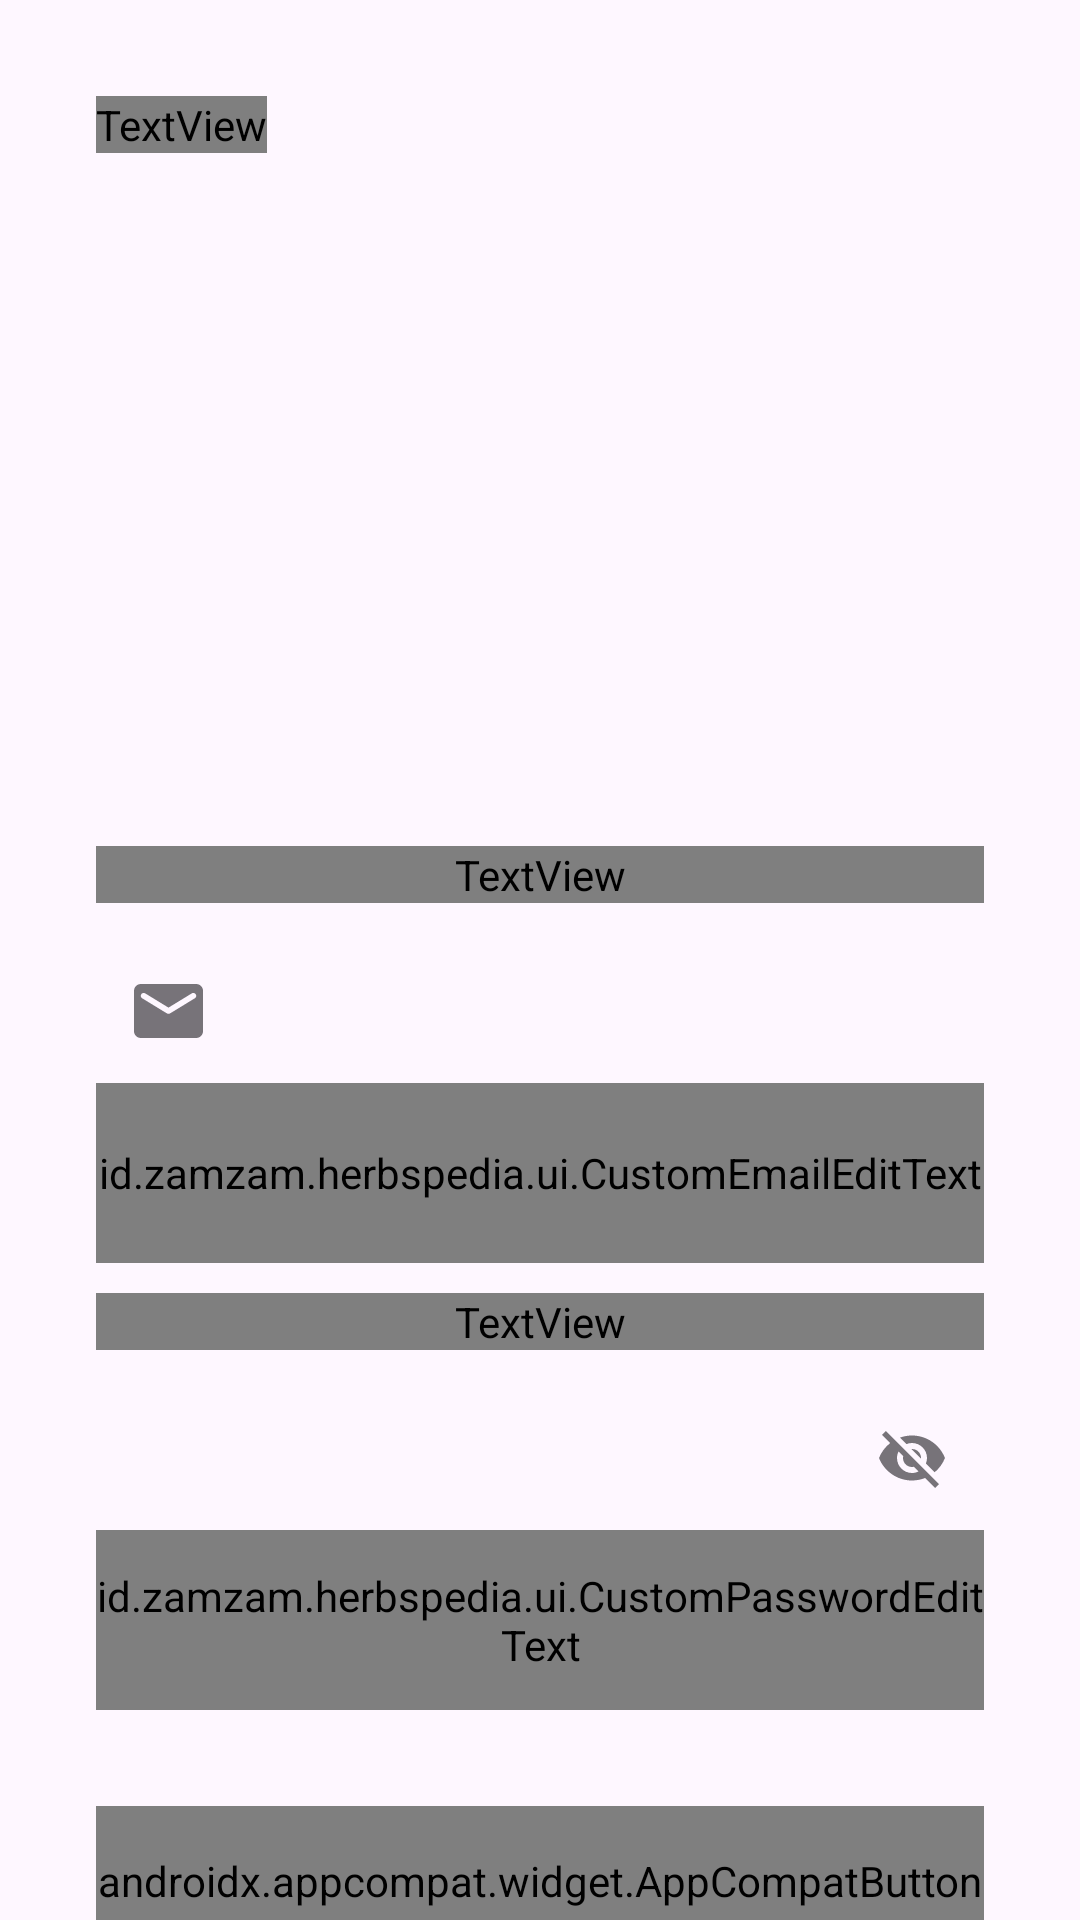

Android layout source for this screen:
<!-- AndroidManifest.xml: application theme Theme.example -->
<!-- res/layout/activity_login.xml -->
<?xml version="1.0" encoding="utf-8"?>
<androidx.constraintlayout.widget.ConstraintLayout xmlns:android="http://schemas.android.com/apk/res/android"
    xmlns:app="http://schemas.android.com/apk/res-auto"
    xmlns:tools="http://schemas.android.com/tools"
    android:layout_width="match_parent"
    android:layout_height="match_parent"
    tools:context=".ui.login.LoginActivity">

    <ImageView
        android:id="@+id/imageViewLogin"
        android:layout_width="0dp"
        android:layout_height="250dp"
        android:scaleType="centerCrop"
        android:contentDescription="GambarLogin"
        android:src="@drawable/top_bg"
        app:layout_constraintEnd_toEndOf="parent"
        app:layout_constraintStart_toStartOf="parent"
        app:layout_constraintTop_toTopOf="parent" />

    <TextView
        android:id="@+id/tv_login"
        android:layout_width="wrap_content"
        android:layout_height="wrap_content"
        android:layout_marginStart="32dp"
        android:layout_marginTop="32dp"
        android:text="@string/login_title"
        android:textColor="#ffffff"
        android:textSize="30sp"
        android:textStyle="bold"
        style="@style/TextView.PoppinsNormal14sp8D92A3"
        app:layout_constraintStart_toStartOf="parent"
        app:layout_constraintTop_toTopOf="parent" />

    <LinearLayout
        android:layout_width="0dp"
        android:layout_height="wrap_content"
        android:orientation="vertical"
        android:padding="32dp"
        app:layout_constraintBottom_toBottomOf="parent"
        app:layout_constraintEnd_toEndOf="parent"
        app:layout_constraintHorizontal_bias="0.0"
        app:layout_constraintStart_toStartOf="parent"
        app:layout_constraintTop_toBottomOf="@+id/imageViewLogin"
        app:layout_constraintVertical_bias="0.0">

        <TextView
            android:id="@+id/tv_email_login"
            style="@style/TextView.PoppinsNormal13sp8D92A3"
            android:layout_width="match_parent"
            android:layout_height="wrap_content"
            android:text="@string/login_email"
            android:textColor="#000000"
            android:textSize="18sp"
            android:textStyle="bold" />

        <com.google.android.material.textfield.TextInputLayout
            android:id="@+id/emailEditTextLayout"
            style="@style/Widget.MaterialComponents.TextInputLayout.OutlinedBox"
            android:layout_width="match_parent"
            android:layout_height="wrap_content"
            android:layout_marginTop="12dp"
            android:textColorHint="@color/focused_color"
            app:boxStrokeColor="@color/focused_color"
            app:startIconDrawable="@drawable/ic_email">

            <id.zamzam.example.ui.CustomEmailEditText
                android:id="@+id/edt_email_login"
                style="@style/EditText.PoppinsNormal14sp8D92A3"
                android:layout_width="match_parent"
                android:layout_height="60dp"
                android:inputType="textEmailAddress"
                android:textSize="18sp" />

        </com.google.android.material.textfield.TextInputLayout>

        <TextView
            android:id="@+id/tv_password_login"
            style="@style/TextView.PoppinsNormal13sp8D92A3"
            android:layout_width="match_parent"
            android:layout_height="wrap_content"
            android:layout_marginTop="10dp"
            android:text="@string/login_password"
            android:textColor="#000000"
            android:textSize="18sp"
            android:textStyle="bold" />

        <com.google.android.material.textfield.TextInputLayout
            android:id="@+id/passwordEditTextLayout"
            style="@style/Widget.MaterialComponents.TextInputLayout.OutlinedBox"
            android:layout_width="match_parent"
            android:layout_height="wrap_content"
            android:layout_marginTop="12dp"
            android:textColorHint="@color/focused_color"
            app:boxStrokeColor="@color/focused_color"
            app:endIconMode="password_toggle"
            app:startIconDrawable="@drawable/ic_lock">

            <id.zamzam.example.ui.CustomPasswordEditText
                android:id="@+id/edtPasswordLogin"
                style="@style/EditText.PoppinsNormal14sp8D92A3"
                android:layout_width="match_parent"
                android:layout_height="60dp"
                android:inputType="textPassword"
                android:textSize="18sp" />

        </com.google.android.material.textfield.TextInputLayout>


        <androidx.appcompat.widget.AppCompatButton
            android:id="@+id/btn_login"
            style="@style/TextView.PoppinsNormal14sp8D92A3"
            android:layout_width="match_parent"
            android:layout_height="50dp"
            android:layout_marginTop="32dp"
            android:background="@drawable/btn_bg"
            android:text="@string/btn_login" />

        <TextView
            style="@style/TextView.PoppinsNormal13sp8D92A3"
            android:layout_width="match_parent"
            android:layout_height="wrap_content"
            android:layout_marginTop="20dp"
            android:text="@string/not_have_account"
            android:textAlignment="center" />

        <TextView
            android:id="@+id/tv_to_register"
            style="@style/TextView.PoppinsNormal14sp8D92A3"
            android:layout_width="match_parent"
            android:layout_height="wrap_content"
            android:layout_marginTop="10dp"
            android:text="@string/to_register_title"
            android:textAlignment="center"
            android:textColor="@color/teal_700"
            android:textStyle="bold" />
    </LinearLayout>
</androidx.constraintlayout.widget.ConstraintLayout>
<!-- resources referenced by this layout -->
<resources>
  <color name="focused_color">#709775</color>
  <color name="teal_700">#FF018786</color>
  <!-- drawable btn_bg (drawable) -->
  <?xml version="1.0" encoding="utf-8"?>
  <selector xmlns:android="http://schemas.android.com/apk/res/android">
  <item>
      <shape android:shape="rectangle">
          <corners android:radius="10dp"/>
              <solid android:color="@color/backgroundColor"/>
      </shape>
  </item>
  </selector>
  <!-- drawable ic_email (drawable) -->
  <vector xmlns:android="http://schemas.android.com/apk/res/android"
      android:width="23dp"
      android:height="18dp"
      android:viewportWidth="23"
      android:viewportHeight="18">
    <path
        android:pathData="M20.7,0H2.3C1.035,0 0.012,1.013 0.012,2.25L0,15.75C0,16.987 1.035,18 2.3,18H20.7C21.965,18 23,16.987 23,15.75V2.25C23,1.013 21.965,0 20.7,0ZM20.24,4.781L12.109,9.754C11.741,9.979 11.259,9.979 10.891,9.754L2.76,4.781C2.645,4.718 2.544,4.632 2.463,4.53C2.383,4.427 2.324,4.31 2.291,4.184C2.259,4.059 2.252,3.928 2.273,3.801C2.293,3.673 2.339,3.55 2.41,3.441C2.48,3.331 2.572,3.236 2.68,3.162C2.789,3.089 2.912,3.037 3.041,3.011C3.171,2.985 3.304,2.985 3.434,3.01C3.563,3.036 3.686,3.088 3.795,3.161L11.5,7.875L19.205,3.161C19.314,3.088 19.437,3.036 19.566,3.01C19.696,2.985 19.829,2.985 19.959,3.011C20.088,3.037 20.211,3.089 20.32,3.162C20.428,3.236 20.52,3.331 20.59,3.441C20.66,3.55 20.707,3.673 20.727,3.801C20.748,3.928 20.741,4.059 20.708,4.184C20.676,4.31 20.617,4.427 20.537,4.53C20.456,4.632 20.355,4.718 20.24,4.781Z"
        android:fillColor="#000000"/>
  </vector>
  <string name="btn_login">Login</string>
  <string name="login_email">Email</string>
  <string name="login_password">Password</string>
  <string name="login_title">Hi,\n Please Login</string>
  <string name="not_have_account">Not have an account?</string>
  <string name="to_register_title">Register Here</string>
  <style name="EditText.PoppinsNormal14sp8D92A3">
          <item name="android:fontFamily">@font/poppins</item>
  
          <item name="android:textColor">#202020</item>
          <item name="android:textSize">14sp</item>
      </style>
  <style name="TextView.PoppinsNormal13sp8D92A3">
          <item name="android:fontFamily">@font/poppins</item>
          <item name="android:textColor">#202020</item>
          <item name="android:textSize">13sp</item>
      </style>
  <style name="TextView.PoppinsNormal14sp8D92A3">
          <item name="android:fontFamily">@font/poppins</item>
          <item name="android:textColor">#FFF</item>
          <item name="android:textSize">14sp</item>
      </style>
  <style name="Theme.example" parent="Base.Theme.example" />
  <color name="backgroundColor">#709775</color>
  <style name="Base.Theme.example" parent="Theme.Material3.DayNight.NoActionBar">
  
          
          
      </style>
</resources>
